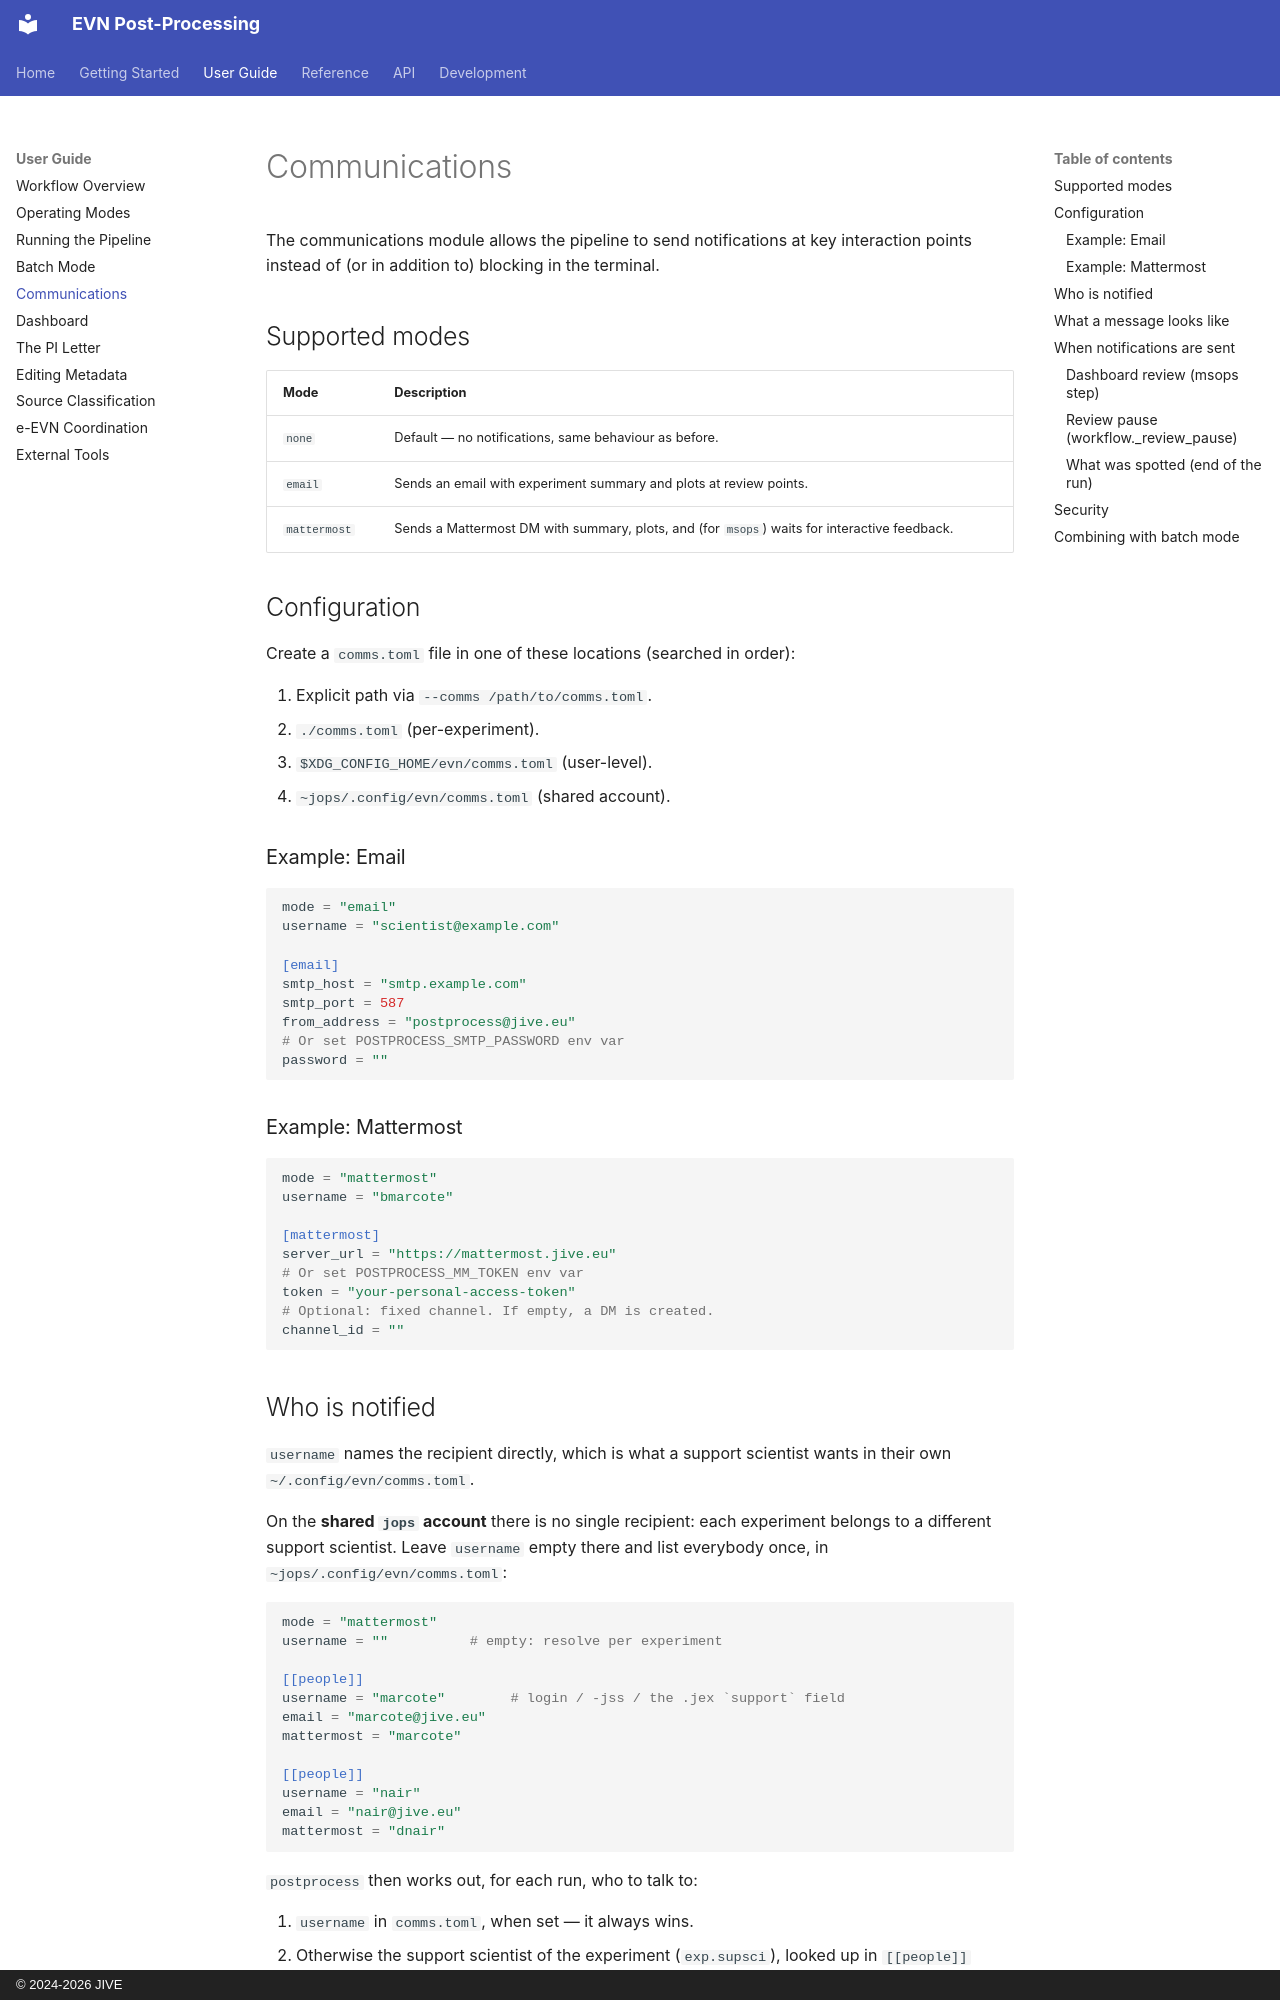

repository: bmarcote/evn_postprocess · page: guide/comms/index.html · generator: mkdocs · copyright: © 2024-2026 JIVE

# Communications

The communications module allows the pipeline to send notifications at key interaction points instead of (or in addition to) blocking in the terminal.

## Supported modes

| Mode | Description |
| --- | --- |
| `none` | Default — no notifications, same behaviour as before. |
| `email` | Sends an email with experiment summary and plots at review points. |
| `mattermost` | Sends a Mattermost DM with summary, plots, and (for `msops`) waits for interactive feedback. |

## Configuration

Create a `comms.toml` file in one of these locations (searched in order):

1. Explicit path via `--comms /path/to/comms.toml`.
2. `./comms.toml` (per-experiment).
3. `$XDG_CONFIG_HOME/evn/comms.toml` (user-level).
4. `~jops/.config/evn/comms.toml` (shared account).

### Example: Email

```toml
mode = "email"
username = "scientist@example.com"

[email]
smtp_host = "smtp.example.com"
smtp_port = 587
from_address = "postprocess@jive.eu"
# Or set POSTPROCESS_SMTP_PASSWORD env var
password = ""
```

### Example: Mattermost

```toml
mode = "mattermost"
username = "bmarcote"

[mattermost]
server_url = "https://mattermost.jive.eu"
# Or set POSTPROCESS_MM_TOKEN env var
token = "your-personal-access-token"
# Optional: fixed channel. If empty, a DM is created.
channel_id = ""
```

## Who is notified

`username` names the recipient directly, which is what a support scientist wants in
their own `~/.config/evn/comms.toml`.

On the **shared `jops` account** there is no single recipient: each experiment belongs to
a different support scientist. Leave `username` empty there and list everybody once, in
`~jops/.config/evn/comms.toml`:

```toml
mode = "mattermost"
username = ""          # empty: resolve per experiment

[[people]]
username = "marcote"        # login / -jss / the .jex `support` field
email = "marcote@jive.eu"
mattermost = "marcote"

[[people]]
username = "nair"
email = "nair@jive.eu"
mattermost = "dnair"
```

`postprocess` then works out, for each run, who to talk to:

1. `username` in `comms.toml`, when set — it always wins.
2. Otherwise the support scientist of the experiment (`exp.supsci`), looked up in
   `[[people]]` case-insensitively; their `email` or `mattermost` address is used
   according to `mode`.

`exp.supsci` itself is resolved when the experiment is loaded, not only for the
notifications: `-jss` when given, the login name otherwise, and — when that is the shared
`jops` account — the `support` field of the experiment's `.jex` file (the later name when
it lists two). It is stored in the checkpoint, so the lookup happens once, and the same
name signs the pipeline feedback page and picks the AIPS user number for the pipeline
input file.

If nobody can be resolved, the run says so in the log and continues with notifications
off; a missing directory entry never stops the post-processing.
